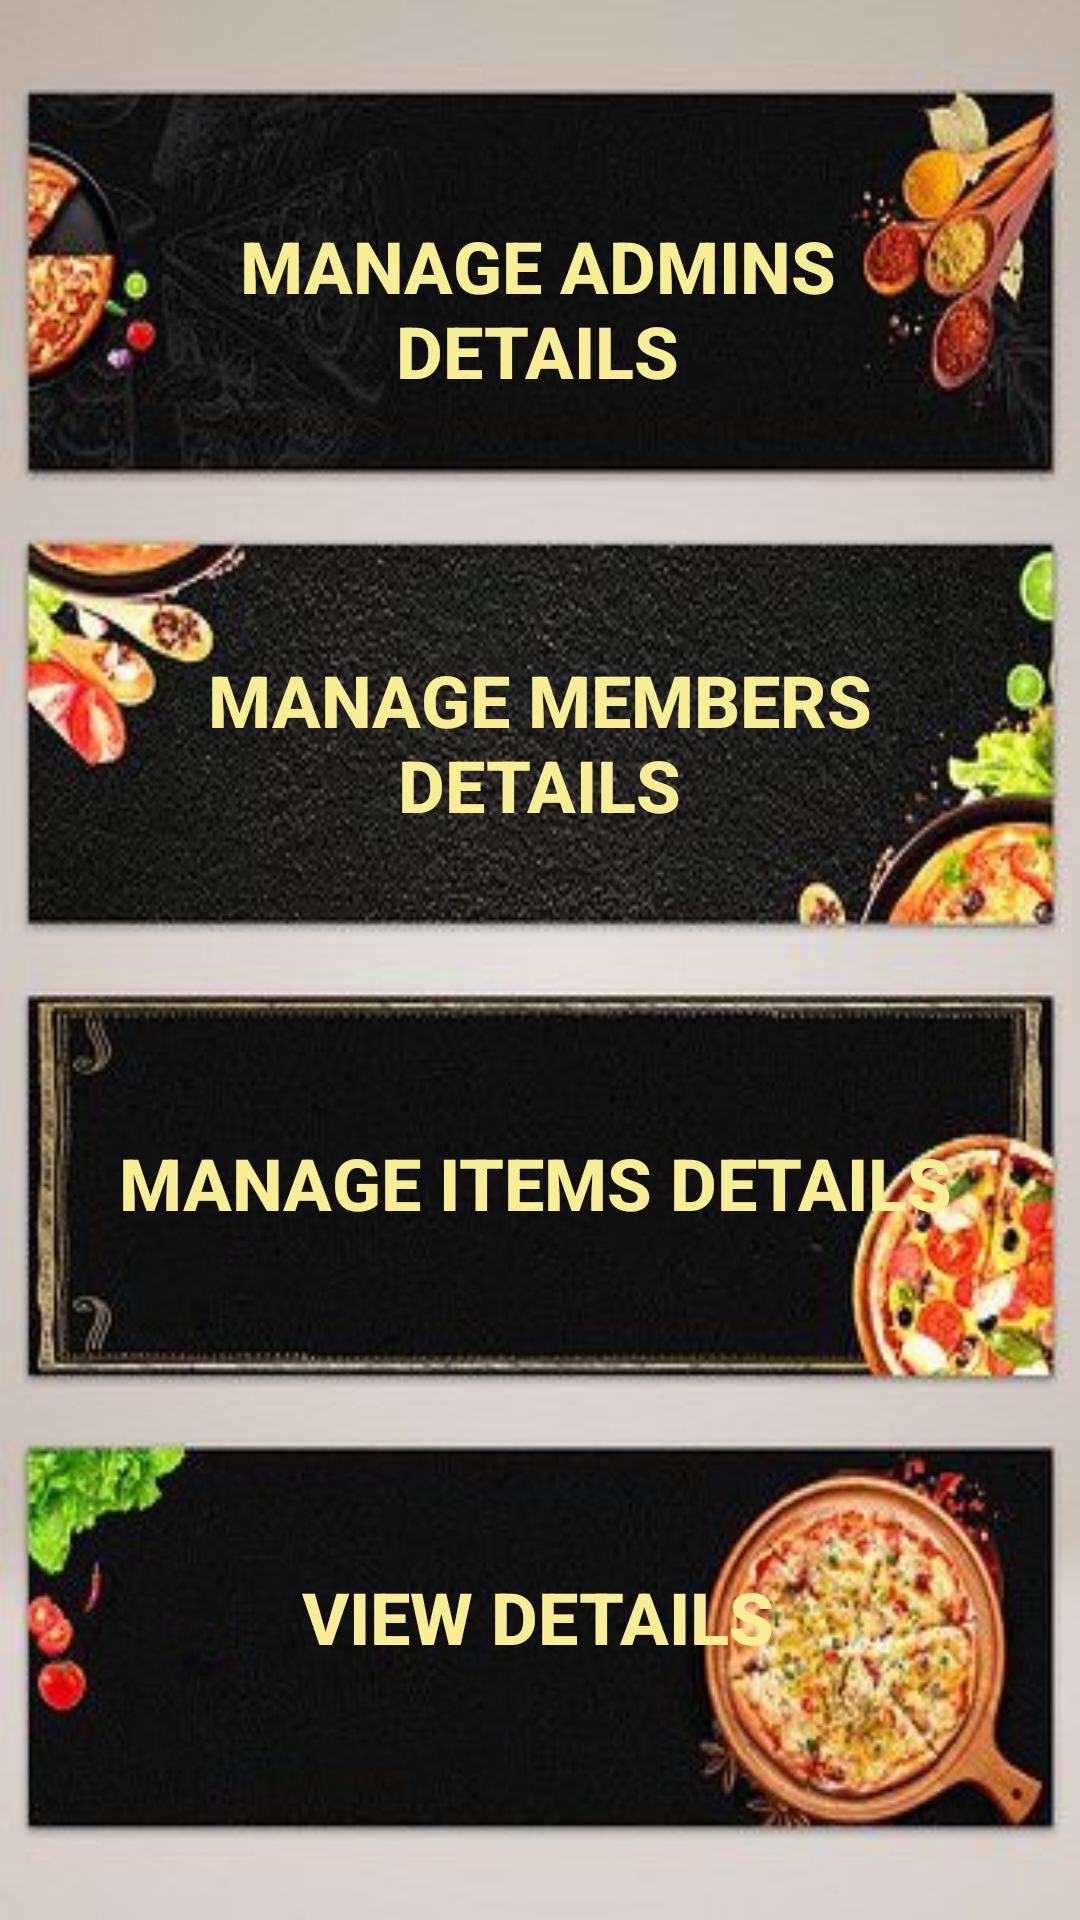

Reconstruct the res/layout file that produces this screen, plus the resources it refers to.
<!-- AndroidManifest.xml: application theme Theme.ColomboPizza -->
<!-- res/layout/activity_administration.xml -->
<?xml version="1.0" encoding="utf-8"?>
<androidx.constraintlayout.widget.ConstraintLayout xmlns:android="http://schemas.android.com/apk/res/android"
    xmlns:app="http://schemas.android.com/apk/res-auto"
    xmlns:tools="http://schemas.android.com/tools"
    android:layout_width="match_parent"
    android:layout_height="match_parent"
    android:background="@drawable/administration"
    tools:context=".Administration">

    <Button
        android:id="@+id/button3"
        android:layout_width="283dp"
        android:layout_height="88dp"
        android:background="?attr/selectableItemBackground"
        android:onClick="startmanageviewdetails"
        android:text="View Details"
        android:textColor="@color/newyellow"
        android:textSize="24sp"
        android:textStyle="bold"
        app:backgroundTint="@color/newyellow"
        app:layout_constraintBottom_toBottomOf="parent"
        app:layout_constraintHorizontal_bias="0.49"
        app:layout_constraintLeft_toLeftOf="parent"
        app:layout_constraintRight_toRightOf="parent"
        app:layout_constraintTop_toTopOf="parent"
        app:layout_constraintVertical_bias="0.897" />

    <Button
        android:id="@+id/button2"
        android:layout_width="286dp"
        android:layout_height="91dp"
        android:background="?attr/selectableItemBackground"
        android:onClick="startmanagememberdetails"
        android:text="Manage Members Details"
        android:textColor="@color/newyellow"
        android:textSize="24sp"
        android:textStyle="bold"
        app:backgroundTint="@color/newyellow"
        app:layout_constraintBottom_toBottomOf="parent"
        app:layout_constraintHorizontal_bias="0.495"
        app:layout_constraintLeft_toLeftOf="parent"
        app:layout_constraintRight_toRightOf="parent"
        app:layout_constraintTop_toTopOf="parent"
        app:layout_constraintVertical_bias="0.368" />

    <Button
        android:id="@+id/button4"
        android:layout_width="285dp"
        android:layout_height="87dp"
        android:background="?attr/selectableItemBackground"
        android:onClick="startmanageItemdetails"
        android:text="Manage Items Details"
        android:textColor="@color/newyellow"
        android:textSize="24sp"
        android:textStyle="bold"
        app:backgroundTint="@color/newyellow"
        app:layout_constraintBottom_toBottomOf="parent"
        app:layout_constraintHorizontal_bias="0.481"
        app:layout_constraintLeft_toLeftOf="parent"
        app:layout_constraintRight_toRightOf="parent"
        app:layout_constraintTop_toTopOf="parent"
        app:layout_constraintVertical_bias="0.634" />

    <Button
        android:id="@+id/button"
        android:layout_width="286dp"
        android:layout_height="88dp"
        android:background="?attr/selectableItemBackground"
        android:onClick="startmanageadmindetails"
        android:text="Manage Admins Details"
        android:textColor="@color/newyellow"
        android:textSize="24sp"
        android:textStyle="bold"
        app:backgroundTint="@color/newyellow"
        app:layout_constraintBottom_toBottomOf="parent"
        app:layout_constraintHorizontal_bias="0.485"
        app:layout_constraintLeft_toLeftOf="parent"
        app:layout_constraintRight_toRightOf="parent"
        app:layout_constraintTop_toTopOf="parent"
        app:layout_constraintVertical_bias="0.106" />
</androidx.constraintlayout.widget.ConstraintLayout>
<!-- resources referenced by this layout -->
<resources>
  <color name="newyellow">#F8EE95</color>
  <!-- drawable administration: jpg bitmap (drawable, 79839 bytes) -->
  <style name="Theme.ColomboPizza" parent="Theme.MaterialComponents.Light.NoActionBar">
          
          <item name="colorPrimary">@color/newred</item>
          <item name="colorPrimaryVariant">@color/newred</item>
          <item name="colorOnPrimary">@color/white</item>
          
          <item name="colorSecondary">@color/teal_200</item>
          <item name="colorSecondaryVariant">@color/teal_700</item>
          <item name="colorOnSecondary">@color/white</item>
          
          <item name="android:statusBarColor" tools:targetApi="l">?attr/colorPrimaryVariant</item>
          
      </style>
  <color name="newred">#FF0000</color>
  <color name="white">#FFFFFFFF</color>
  <color name="teal_200">#FF03DAC5</color>
  <color name="teal_700">#FF018786</color>
</resources>
